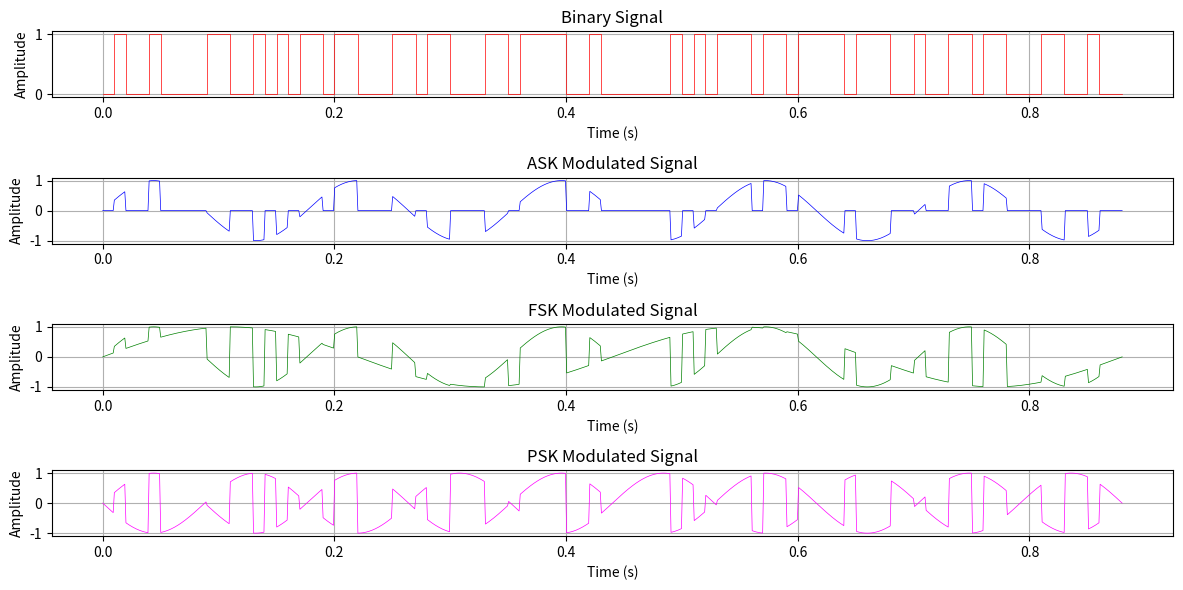

Write the Python code that produced this figure.
import numpy as np
import matplotlib.pyplot as plt

# Generate binary data
def generate_binary_data(message):
    binary = ''.join(format(ord(c), '08b') for c in message)
    return np.array([int(b) for b in binary])

# ASK modulation
def ask_modulation(binary, frequency, bit_time):
    t = np.linspace(0, len(binary) * bit_time, int(len(binary) * bit_time * 1000))
    carrier = np.sin(2 * np.pi * frequency * t)
    ask_signal = np.repeat(binary, int(bit_time * 1000)) * carrier
    return t, ask_signal

# FSK modulation
def fsk_modulation(binary, f0, f1, bit_time):
    t = np.linspace(0, len(binary) * bit_time, int(len(binary) * bit_time * 1000))
    fsk_signal = np.zeros_like(t)
    for i, bit in enumerate(binary):
        f = f1 if bit == 1 else f0
        fsk_signal[i * int(bit_time * 1000):(i + 1) * int(bit_time * 1000)] = np.sin(2 * np.pi * f * t[i * int(bit_time * 1000):(i + 1) * int(bit_time * 1000)])
    return t, fsk_signal

# PSK modulation
def psk_modulation(binary, frequency, bit_time):
    t = np.linspace(0, len(binary) * bit_time, int(len(binary) * bit_time * 1000))
    carrier = np.sin(2 * np.pi * frequency * t)
    psk_signal = np.copy(carrier)
    for i, bit in enumerate(binary):
        if bit == 0:
            psk_signal[i * int(bit_time * 1000):(i + 1) * int(bit_time * 1000)] *= -1
    return t, psk_signal

# Plot the signals
def plot_signals(binary, bit_time, t, ask_signal, fsk_signal, psk_signal):
    plt.figure(figsize=(12, 6))

    # Binary Signal
    plt.subplot(4, 1, 1)
    t_bin = np.linspace(0, len(binary) * bit_time, len(binary) + 1)
    binary_extended = np.repeat(binary, 2)
    t_bin_extended = np.repeat(t_bin, 2)[1:-1]
    plt.step(t_bin_extended, binary_extended, where='post', color='red', linewidth=0.5)
    plt.title("Binary Signal")
    plt.xlabel("Time (s)")
    plt.ylabel("Amplitude")
    plt.grid()

    # ASK Modulated Signal
    plt.subplot(4, 1, 2)
    plt.plot(t, ask_signal, color='blue', linewidth=0.5)
    plt.title("ASK Modulated Signal")
    plt.xlabel("Time (s)")
    plt.ylabel("Amplitude")
    plt.grid()

    # FSK Modulated Signal
    plt.subplot(4, 1, 3)
    plt.plot(t, fsk_signal, color='green', linewidth=0.5)
    plt.title("FSK Modulated Signal")
    plt.xlabel("Time (s)")
    plt.ylabel("Amplitude")
    plt.grid()

    # PSK Modulated Signal
    plt.subplot(4, 1, 4)
    plt.plot(t, psk_signal, color='magenta', linewidth=0.5)
    plt.title("PSK Modulated Signal")
    plt.xlabel("Time (s)")
    plt.ylabel("Amplitude")
    plt.grid()

    plt.tight_layout()
    plt.show()

message = "Hello World"
bit_time = 0.01
frequency = 5000
f0 = 2000
f1 = 5000

# Generate binary data
binary = generate_binary_data(message)

# ASK Modulation
t, ask_signal = ask_modulation(binary, frequency, bit_time)

# FSK Modulation
t, fsk_signal = fsk_modulation(binary, f0, f1, bit_time)

# PSK Modulation
t, psk_signal = psk_modulation(binary, frequency, bit_time)

# Plot signals
plot_signals(binary, bit_time, t, ask_signal, fsk_signal, psk_signal)